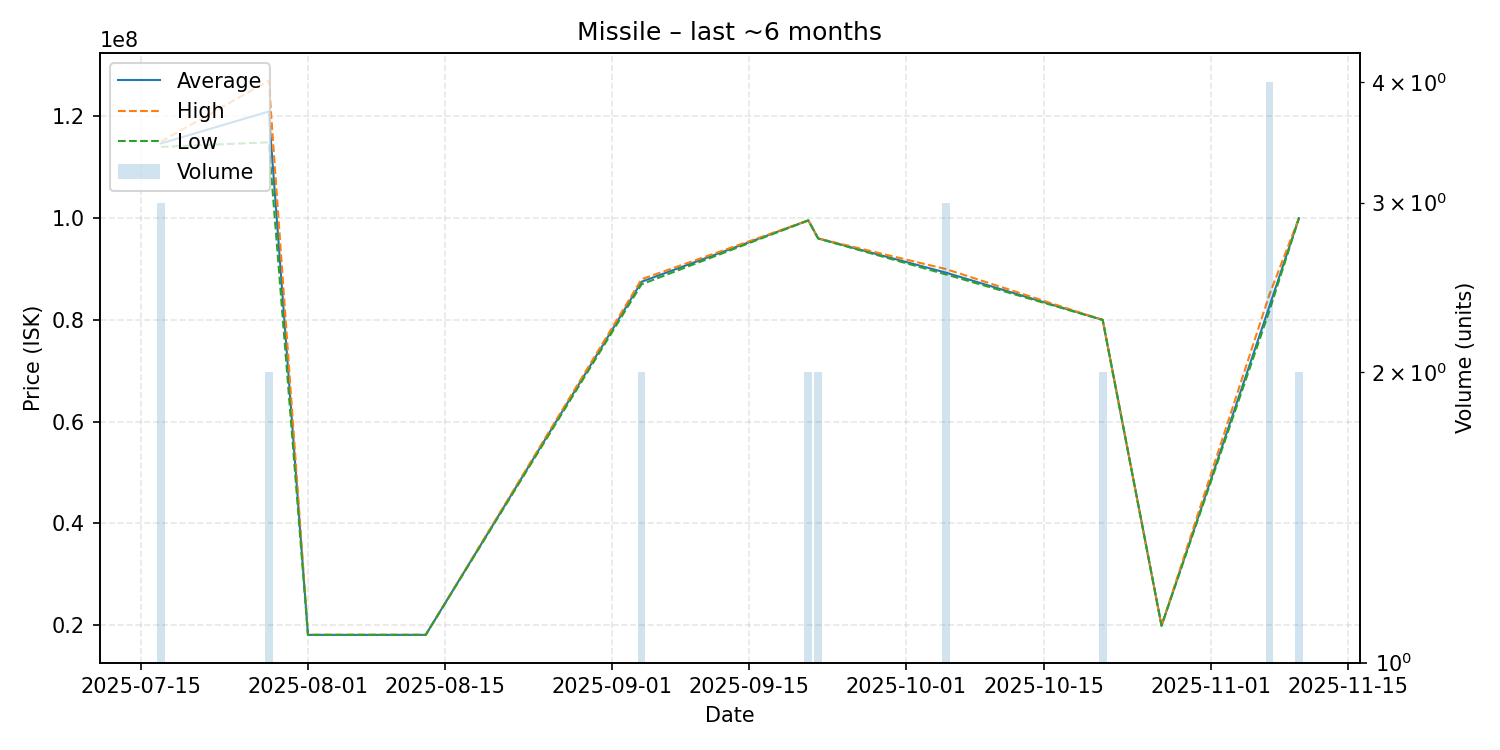

Values plotted in this chart, from the file beside it:
date, average, highest, lowest, order_count, volume
2025-07-17, 114666667, 115000000, 114000000, 2, 3
2025-07-28, 120950000, 127000000, 114900000, 2, 2
2025-08-01, 18110000, 18110000, 18110000, 1, 1
2025-08-13, 18110000, 18110000, 18110000, 1, 1
2025-09-04, 87500000, 88000000, 87000000, 2, 2
2025-09-21, 99555000, 99560000, 99550000, 2, 2
2025-09-22, 96000000, 96000000, 96000000, 1, 2
2025-10-05, 89300000, 90000000, 88950000, 3, 3
2025-10-21, 80000000, 80000000, 80000000, 1, 2
2025-10-27, 19910000, 19910000, 19910000, 1, 1
2025-11-07, 82707500, 85000000, 81820000, 4, 4
2025-11-10, 99985000, 99990000, 99980000, 2, 2
